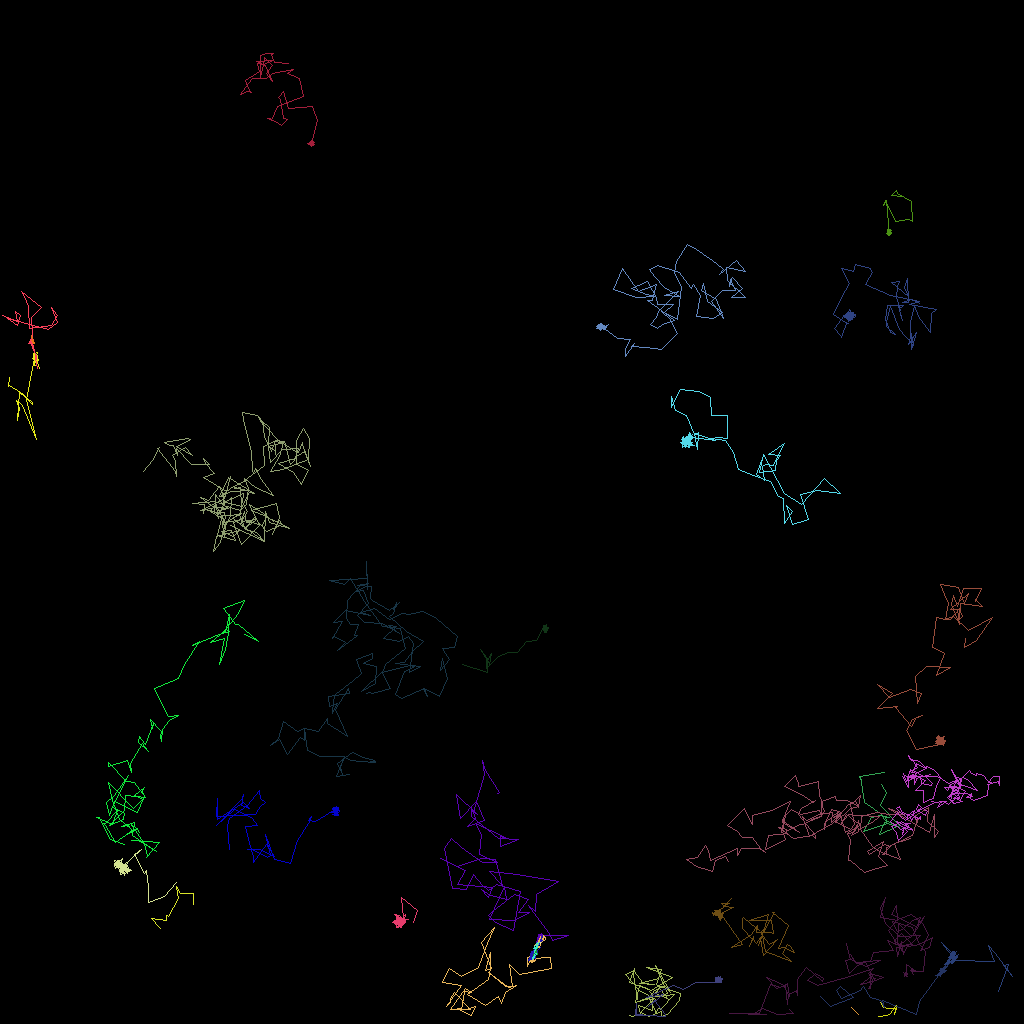

The file beside this chart, header and first rows:
traj_idx, frame, x, y, z
9, 0, 24.09, 113, 0.0
9, 1, 24.1, 111.6, 0.0
9, 2, 22.53, 111.6, 0.0
9, 3, 22, 110.7, 0.0
9, 4, 22.2, 112.2, 0.0
9, 5, 21, 114.5, 0.0
9, 6, 20.72, 114.4, 0.0
9, 7, 20.72, 115, 0.0
9, 8, 18.92, 114.7, 0.0
9, 9, 20.05, 115.9, 0.0
10, 0, 110.5, 96.52, 0.0
10, 1, 107.4, 97.06, 0.0
10, 2, 107.7, 97.51, 0.0
10, 3, 107.5, 97, 0.0
10, 4, 108, 100.2, 0.0
10, 5, 110, 101.7, 0.0
10, 6, 110.9, 102.8, 0.0
10, 7, 107.9, 103.8, 0.0
10, 8, 108.8, 102.1, 0.0
10, 9, 110, 101.9, 0.0
10, 10, 111.1, 102.1, 0.0
10, 11, 110.6, 102.1, 0.0
10, 12, 110.7, 102.5, 0.0
10, 13, 112.3, 103.4, 0.0
10, 14, 110.5, 102.7, 0.0
10, 15, 109.9, 104.3, 0.0
10, 16, 112.2, 103.3, 0.0
10, 18, 112.4, 103.1, 0.0
10, 19, 110, 100.6, 0.0
10, 20, 110.8, 99.05, 0.0
10, 21, 110.1, 97.95, 0.0
302, 26, 113.5, 101.4, 0.0
308, 60, 109.7, 127.0, 0.0
308, 61, 110.9, 126.9, 0.0
308, 62, 111.3, 126.6, 0.0
308, 63, 112, 125.6, 0.0
308, 64, 111.8, 126.8, 0.0
308, 65, 111.8, 126.4, 0.0
308, 66, 112, 126, 0.0
308, 67, 110.9, 126, 0.0
308, 68, 110.4, 125.9, 0.0
308, 69, 110.1, 125.3, 0.0
309, 72, 106.3, 125.8, 0.0
309, 73, 107.2, 126.8, 0.0
306, 38, 79.64, 124.8, 0.0
306, 39, 79.06, 121.7, 0.0
306, 40, 79.3, 121, 0.0
306, 41, 78.63, 122.7, 0.0
306, 42, 81.33, 123.8, 0.0
306, 43, 79.9, 123.1, 0.0
306, 44, 79.33, 125.3, 0.0
306, 45, 81.1, 124.7, 0.0
306, 46, 81.99, 126.6, 0.0
306, 47, 82.67, 126.3, 0.0
306, 48, 82.57, 127.0, 0.0
306, 49, 83.35, 126.8, 0.0
306, 50, 84.87, 125, 0.0
306, 51, 84.96, 124.2, 0.0
306, 52, 82.16, 123.1, 0.0
306, 53, 83.55, 124.9, 0.0
... 4,082 more rows
